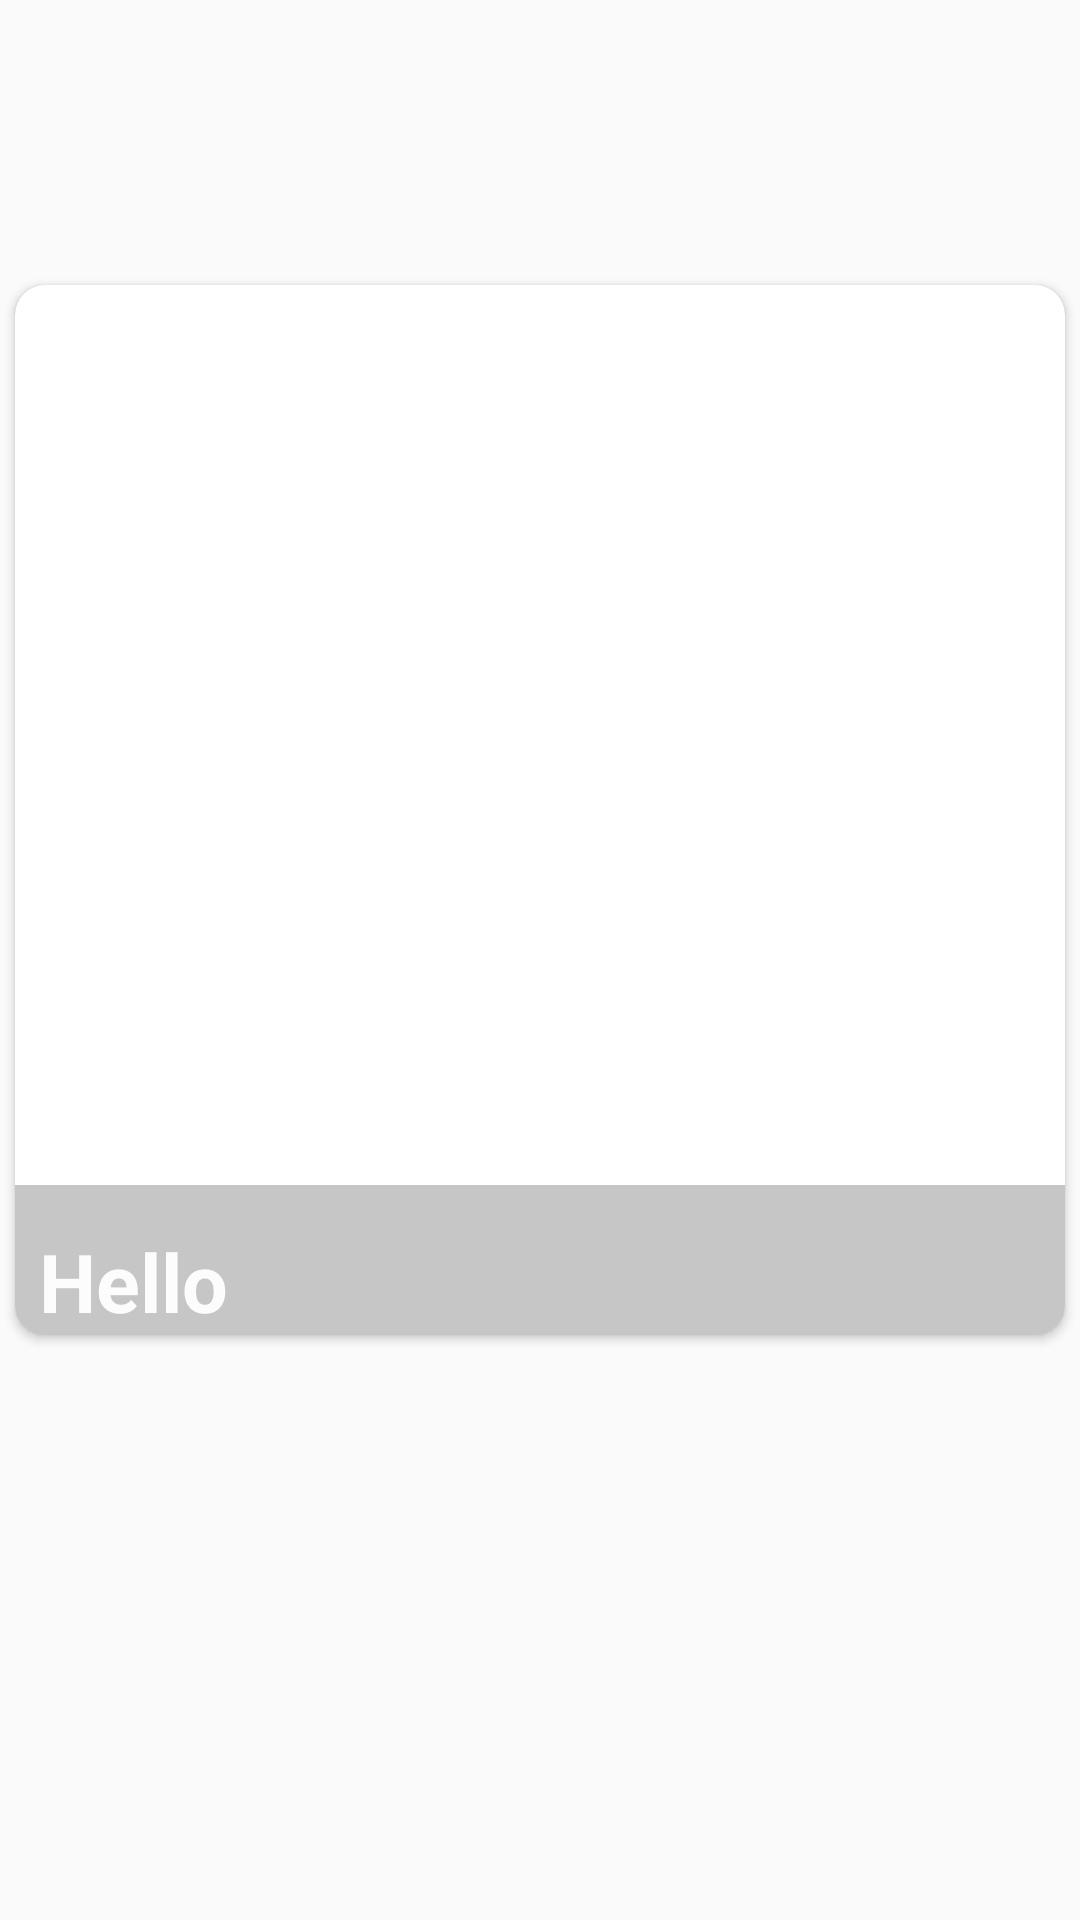

Write the Android layout XML for this screen, with the resource values it uses.
<!-- AndroidManifest.xml: application theme AppTheme -->
<!-- res/layout/item.xml -->
<?xml version="1.0" encoding="utf-8"?>
<LinearLayout xmlns:android="http://schemas.android.com/apk/res/android"
    xmlns:tools="http://schemas.android.com/tools"
    xmlns:app="http://schemas.android.com/apk/res-auto"
    android:layout_gravity="center"
    android:layout_width="wrap_content"
    android:layout_height="wrap_content"
    android:gravity="center"
    android:paddingBottom="@dimen/like_dislike_height"
    android:layout_marginLeft="@dimen/standard_margin"
    android:layout_marginRight="@dimen/standard_margin">

    <androidx.cardview.widget.CardView
        android:id="@+id/cardView"
        android:layout_width="@dimen/card_dimension"
        android:layout_height="@dimen/card_dimension"
        android:layout_gravity="center"
        android:background="@color/grey"
        app:cardCornerRadius="10dp"
        android:elevation="8dp"
        >

        <ImageView
            android:id="@+id/photoIV"
            android:layout_width="match_parent"
            android:layout_height="match_parent"
            android:scaleType="fitCenter"
            />

        <LinearLayout
            android:id="@+id/userInfoLayout"
            android:layout_width="match_parent"
            android:layout_height="@dimen/card_name_height"
            android:background="#aaaaaaaa"
            android:paddingLeft="@dimen/small_padding"
            android:gravity="bottom"
            android:layout_gravity="bottom"
            >
            <TextView
                android:id="@+id/nameTV"
                android:layout_width="match_parent"
                android:layout_height="match_parent"
                android:textSize="27sp"
                android:textColor="@color/white"
                android:textStyle="bold"
                android:gravity="bottom|left"
                android:text="Hello"
                />
        </LinearLayout>
    </androidx.cardview.widget.CardView>

</LinearLayout>
<!-- resources referenced by this layout -->
<resources>
  <color name="grey">#cdcdcd</color>
  <color name="white">#fcfcfc</color>
  <dimen name="card_dimension">350dp</dimen>
  <dimen name="card_name_height">50dp</dimen>
  <dimen name="like_dislike_height">100dp</dimen>
  <dimen name="small_padding">8dp</dimen>
  <dimen name="standard_margin">16dp</dimen>
  <style name="AppTheme" parent="Theme.AppCompat.Light.NoActionBar">
          
          <item name="colorPrimary">@color/colorPrimary</item>
          <item name="colorPrimaryDark">@color/colorPrimaryDark</item>
          <item name="colorAccent">@color/colorAccent</item>
      </style>
  <color name="colorPrimary">#f2488f</color>
  <color name="colorPrimaryDark">#f2299f</color>
  <color name="colorAccent">#0b1c8a</color>
</resources>
